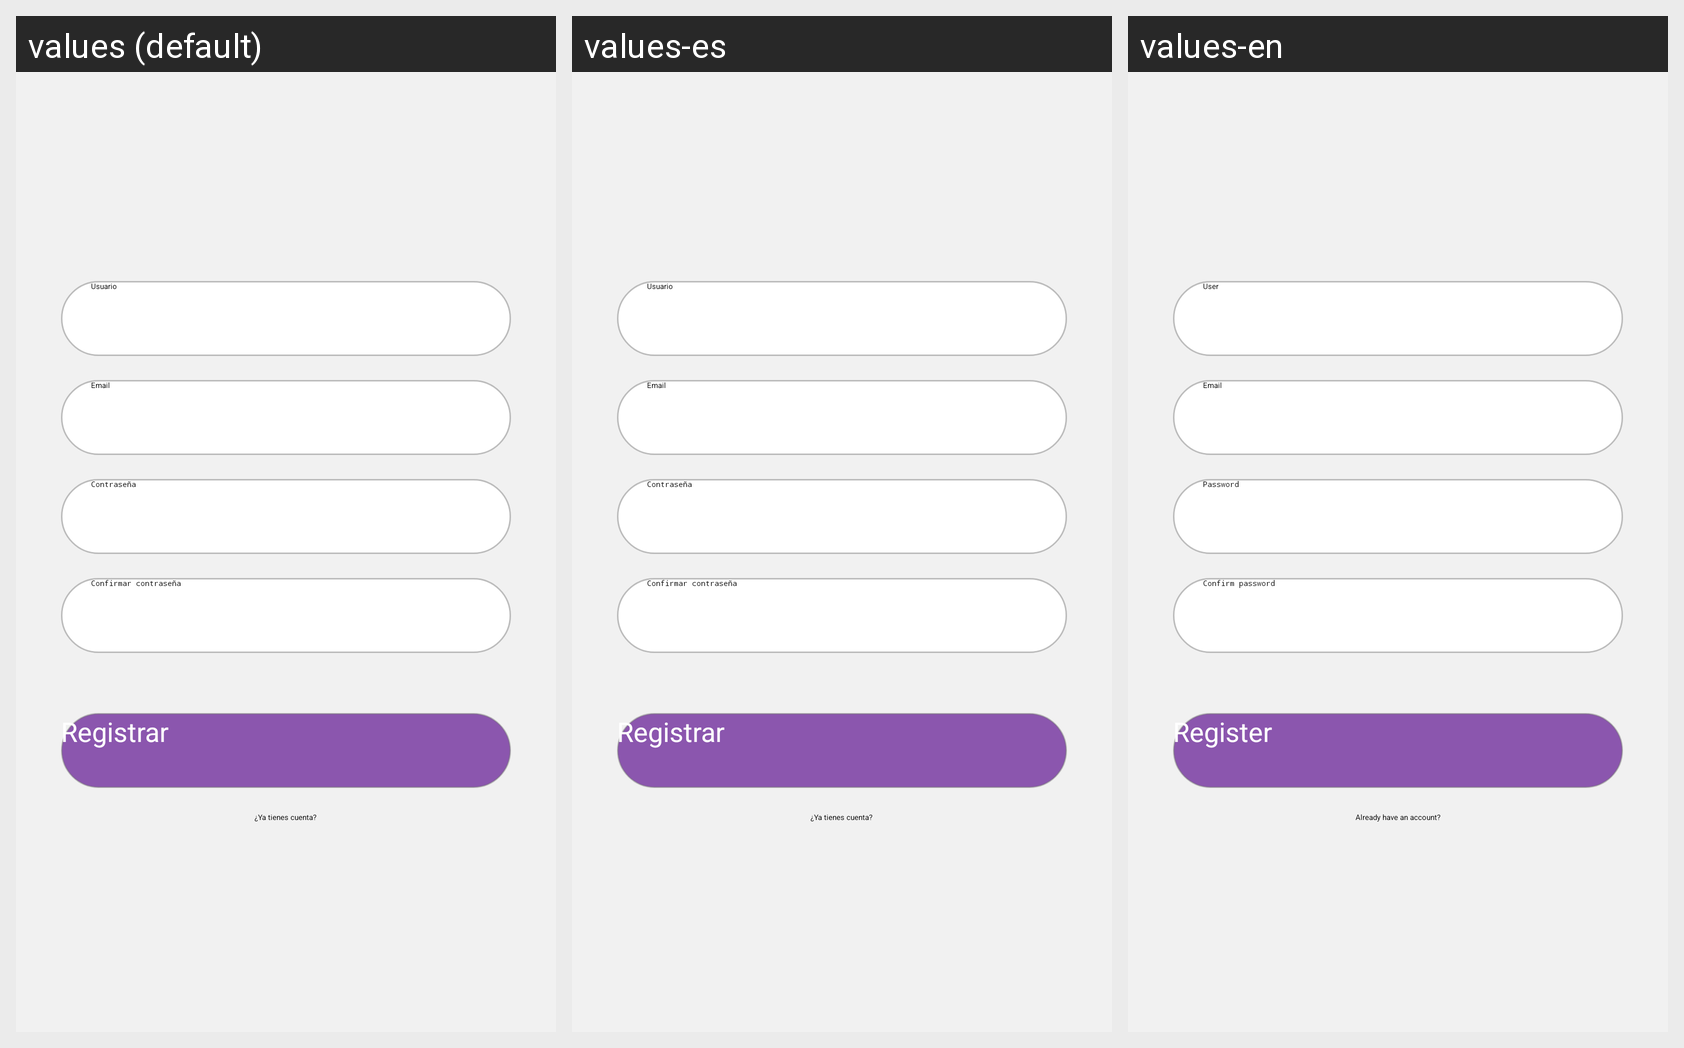

Strings drawn on this Android screen and how each of the app's shown locales translates them:
Android screen res/layout/activity_register.xml rendered under 3 locales, left to right: values (default), values-es, values-en. Device: Nexus 5 (rendered at 1080×1920; each locale shown at half size, 540×960, under a caption strip naming it); theme Theme.Practice.
Strings drawn on this screen, with the default value and each locale's value (text and hints the layout hard-codes, and strings that could not be matched under every locale, appear in the picture but are not listed):

usuario
  values: Usuario
  values-es: Usuario
  values-en: User

email
  values: Email
  values-es: Email
  values-en: Email

contrase_a
  values: Contraseña
  values-es: Contraseña
  values-en: Password

confirmar_contrasena
  values: Confirmar contraseña
  values-es: Confirmar contraseña
  values-en: Confirm password

registrar
  values: Registrar
  values-es: Registrar
  values-en: Register

ya_tienes_cuenta
  values: ¿Ya tienes cuenta?
  values-es: ¿Ya tienes cuenta?
  values-en: Already have an account?
